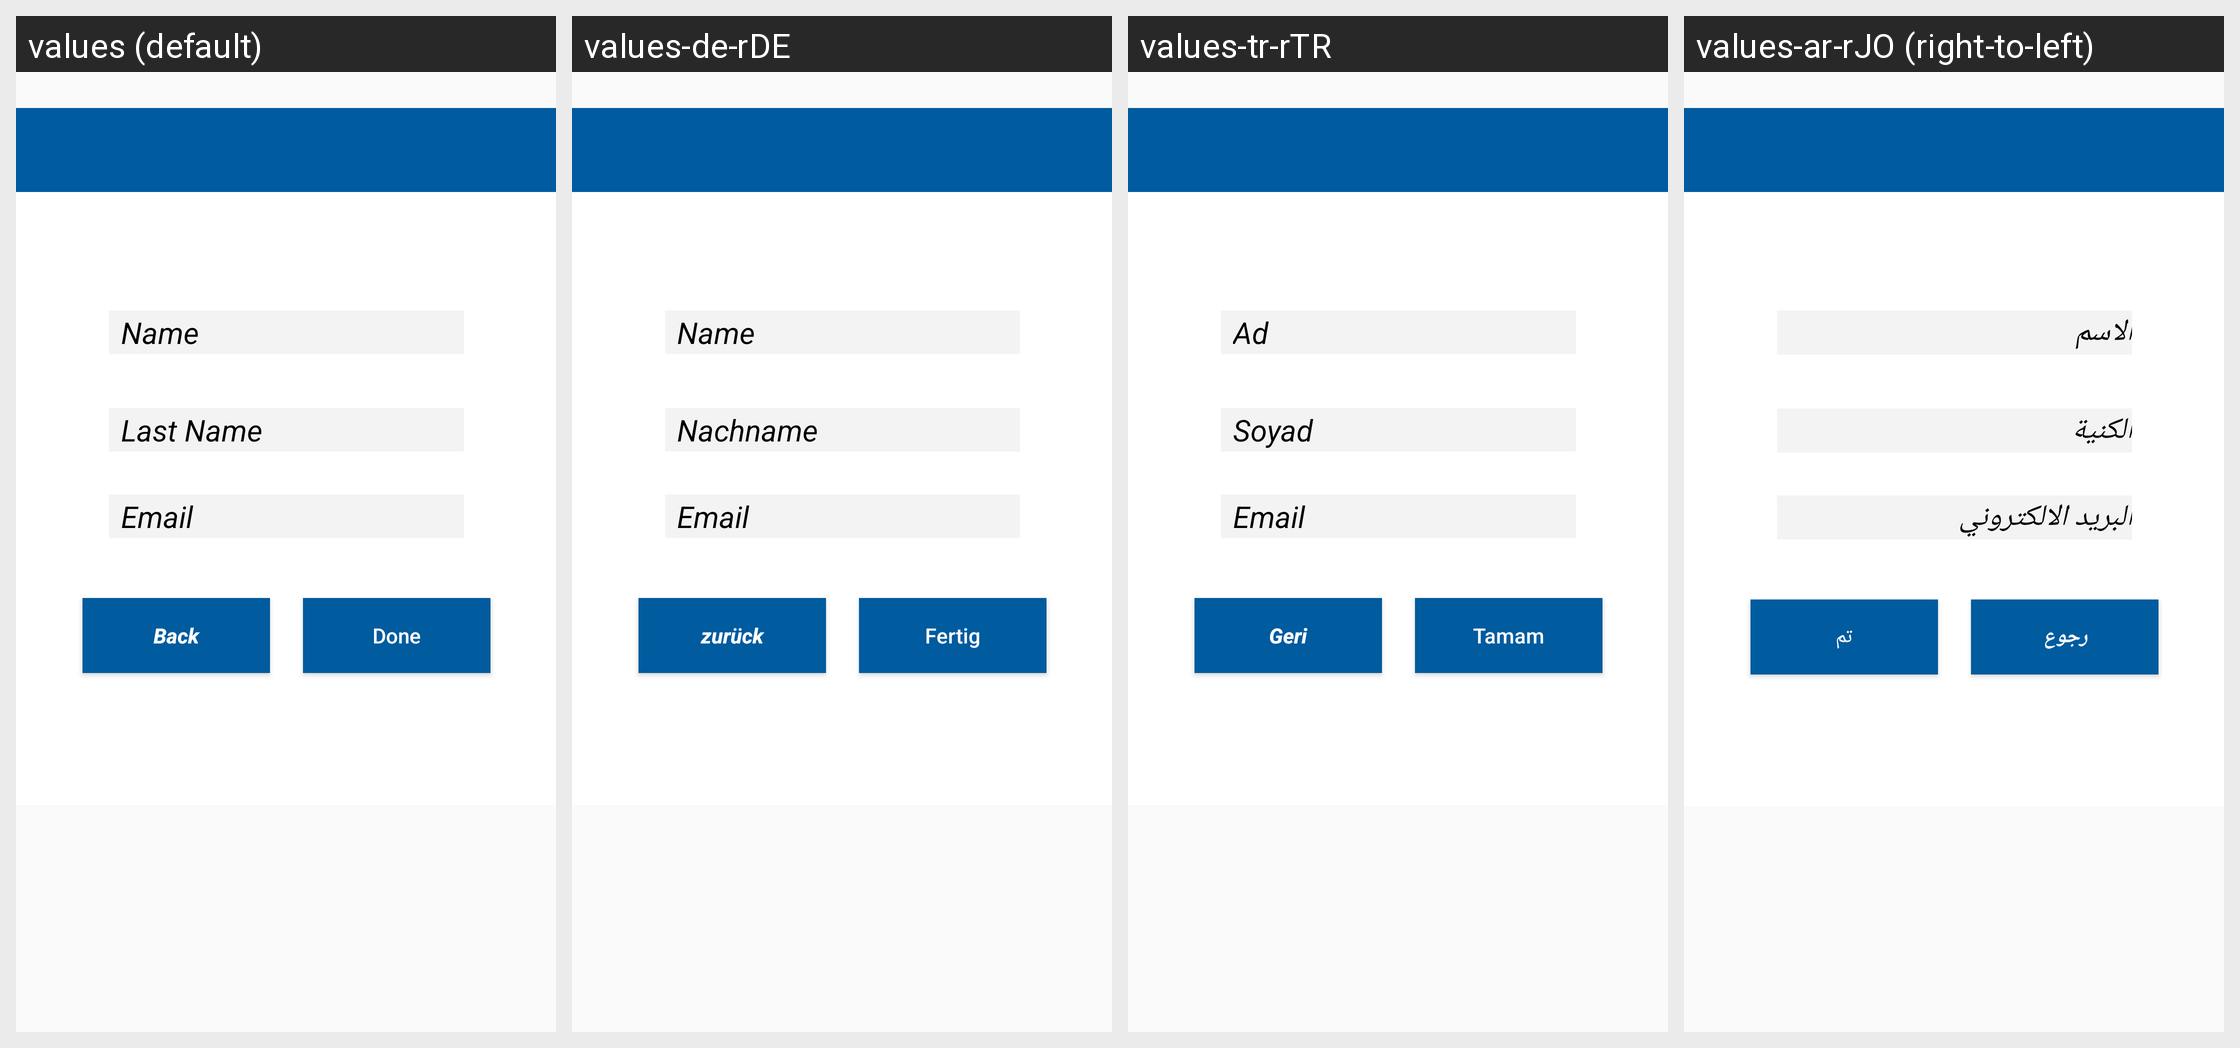

For this localized Android screen grid, give each drawn string resource with its value in every locale shown.
Android screen res/layout/activity_edit_customer.xml rendered under 4 locales, left to right: values (default), values-de-rDE, values-tr-rTR, values-ar-rJO (right-to-left). Device: Nexus 5 (rendered at 1080×1920; each locale shown at half size, 540×960, under a caption strip naming it); theme AppTheme.
Other locales in the repository, not shown: values-ar-rEG, values-ar-rIQ, values-ar-rLB, values-ar-rQA, values-ar-rSA, values-ar-rSY.
Strings drawn on this screen, with the default value and each locale's value (text and hints the layout hard-codes, and strings that could not be matched under every locale, appear in the picture but are not listed):

back
  values: Back
  values-de-rDE: zurück
  values-tr-rTR: Geri
  values-ar-rJO: رجوع

done
  values: Done
  values-de-rDE: Fertig
  values-tr-rTR: Tamam
  values-ar-rJO: تم

name
  values: Name
  values-de-rDE: Name
  values-tr-rTR: Ad
  values-ar-rJO: الاسم

last_name
  values: Last Name
  values-de-rDE: Nachname
  values-tr-rTR: Soyad
  values-ar-rJO: الكنية

email
  values: Email
  values-de-rDE: Email
  values-tr-rTR: Email
  values-ar-rJO: البريد الالكتروني
